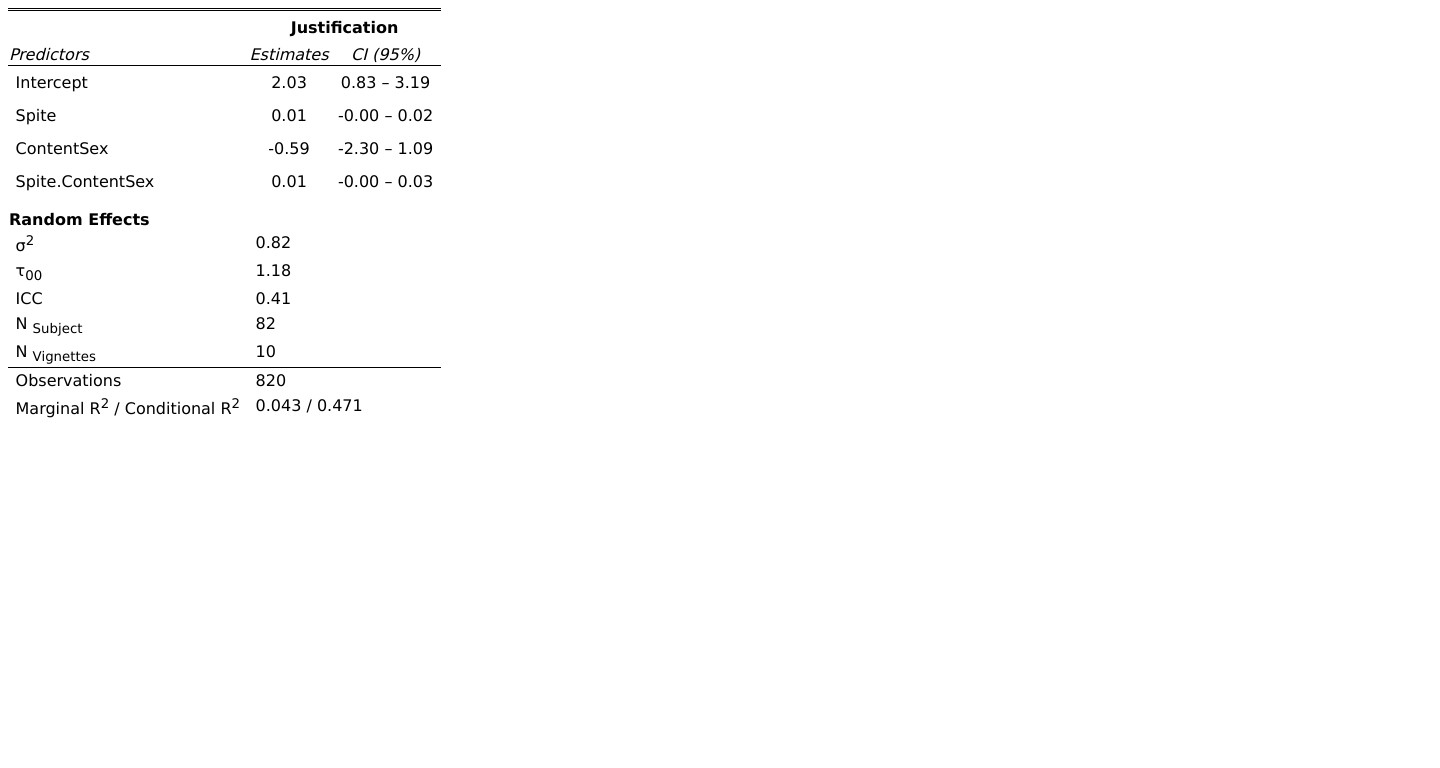

The table this chart was drawn from, first rows:
$Predictors$, $Estimates$, $CI (95%)$
Intercept, 2.03, 0.83 - 3.19
Spite, 0.01, -0.00 - 0.02
ContentSex, -0.59, -2.30 - 1.09
Spite.ContentSex, 0.01, -0.00 - 0.03
$\sigma$, 0.82, 
$\tau$~00~, 1.18, 
ICC, 0.41, 
N ~Subject~, 82, 
N ~Vignettes~, 10, 
Observations, 820, 
Marginal R$^2$ / Conditional R$^2$, 0.043 / 0.471, 
